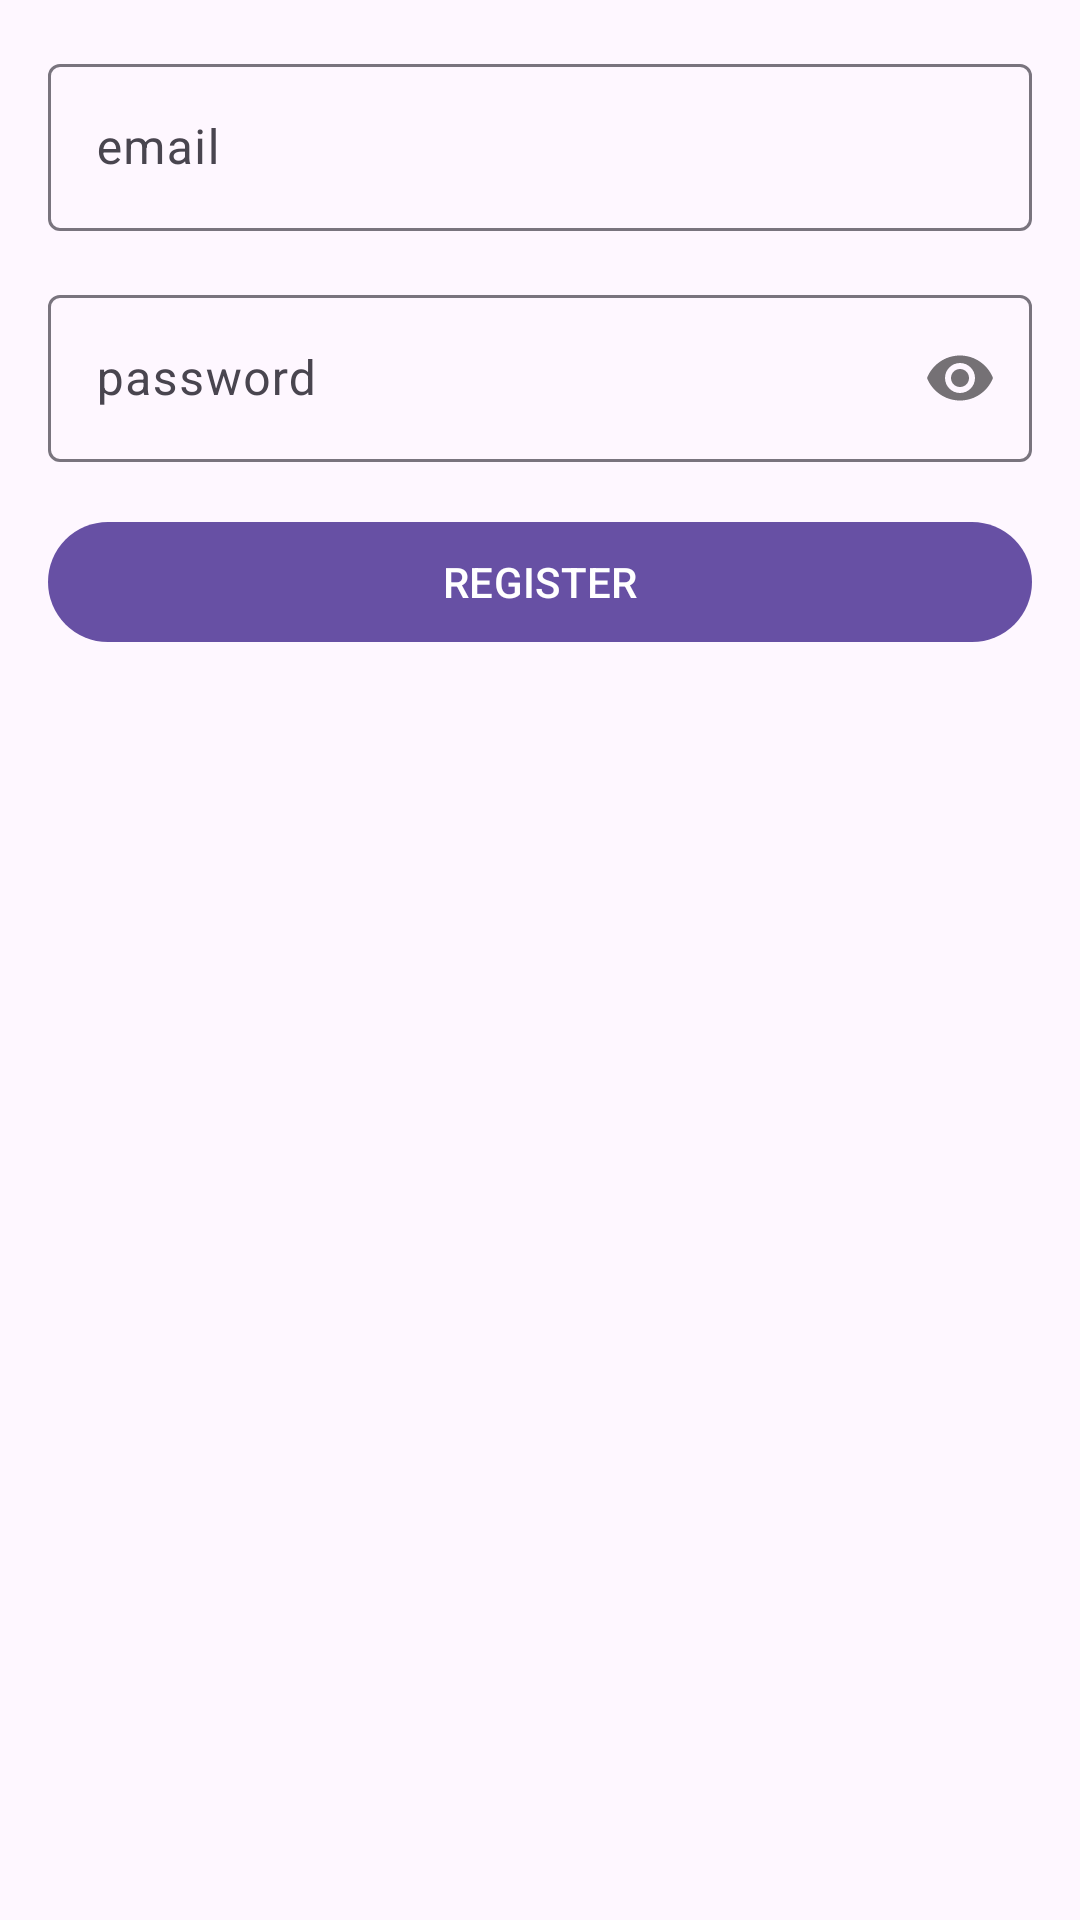

Android layout source for this screen:
<!-- AndroidManifest.xml: application theme Theme.Challenge_4 -->
<!-- res/layout/activity_register.xml -->
<?xml version="1.0" encoding="utf-8"?>
<androidx.constraintlayout.widget.ConstraintLayout
    xmlns:android="http://schemas.android.com/apk/res/android"
    android:layout_width="match_parent"
    android:layout_height="match_parent"
    xmlns:app="http://schemas.android.com/apk/res-auto"
    android:padding="16dp">

    <com.google.android.material.textfield.TextInputLayout
        android:id="@+id/til_email"
        android:layout_width="0dp"
        android:layout_height="wrap_content"
        android:hint="email"
        app:layout_constraintTop_toTopOf="parent"
        app:layout_constraintStart_toStartOf="parent"
        app:layout_constraintEnd_toEndOf="parent">
        <com.google.android.material.textfield.TextInputEditText
            android:id="@+id/tie_email"
            android:layout_width="match_parent"
            android:layout_height="wrap_content"
            android:maxLines="1"
            android:inputType="textEmailAddress"/>
    </com.google.android.material.textfield.TextInputLayout>

    <com.google.android.material.textfield.TextInputLayout
        android:id="@+id/til_password"
        android:layout_width="0dp"
        android:layout_height="wrap_content"
        android:layout_marginTop="16dp"
        android:hint="password"
        app:passwordToggleEnabled="true"
        app:layout_constraintTop_toBottomOf="@id/til_email"
        app:layout_constraintStart_toStartOf="parent"
        app:layout_constraintEnd_toEndOf="parent">
        <com.google.android.material.textfield.TextInputEditText
            android:id="@+id/tie_password"
            android:layout_width="match_parent"
            android:layout_height="wrap_content"
            android:inputType="textPassword"/>
    </com.google.android.material.textfield.TextInputLayout>

    <com.google.android.material.button.MaterialButton
        android:id="@+id/button_register"
        android:layout_width="match_parent"
        android:layout_height="wrap_content"
        android:text="REGISTER"
        android:layout_marginTop="16dp"
        app:layout_constraintTop_toBottomOf="@id/til_password"
        app:layout_constraintStart_toStartOf="parent"
        app:layout_constraintEnd_toEndOf="parent"/>


</androidx.constraintlayout.widget.ConstraintLayout>
<!-- resources referenced by this layout -->
<resources>
  <style name="Theme.Challenge_4" parent="Base.Theme.Challenge_4" />
  <style name="Base.Theme.Challenge_4" parent="Theme.Material3.DayNight.NoActionBar">
          
          
      </style>
</resources>
